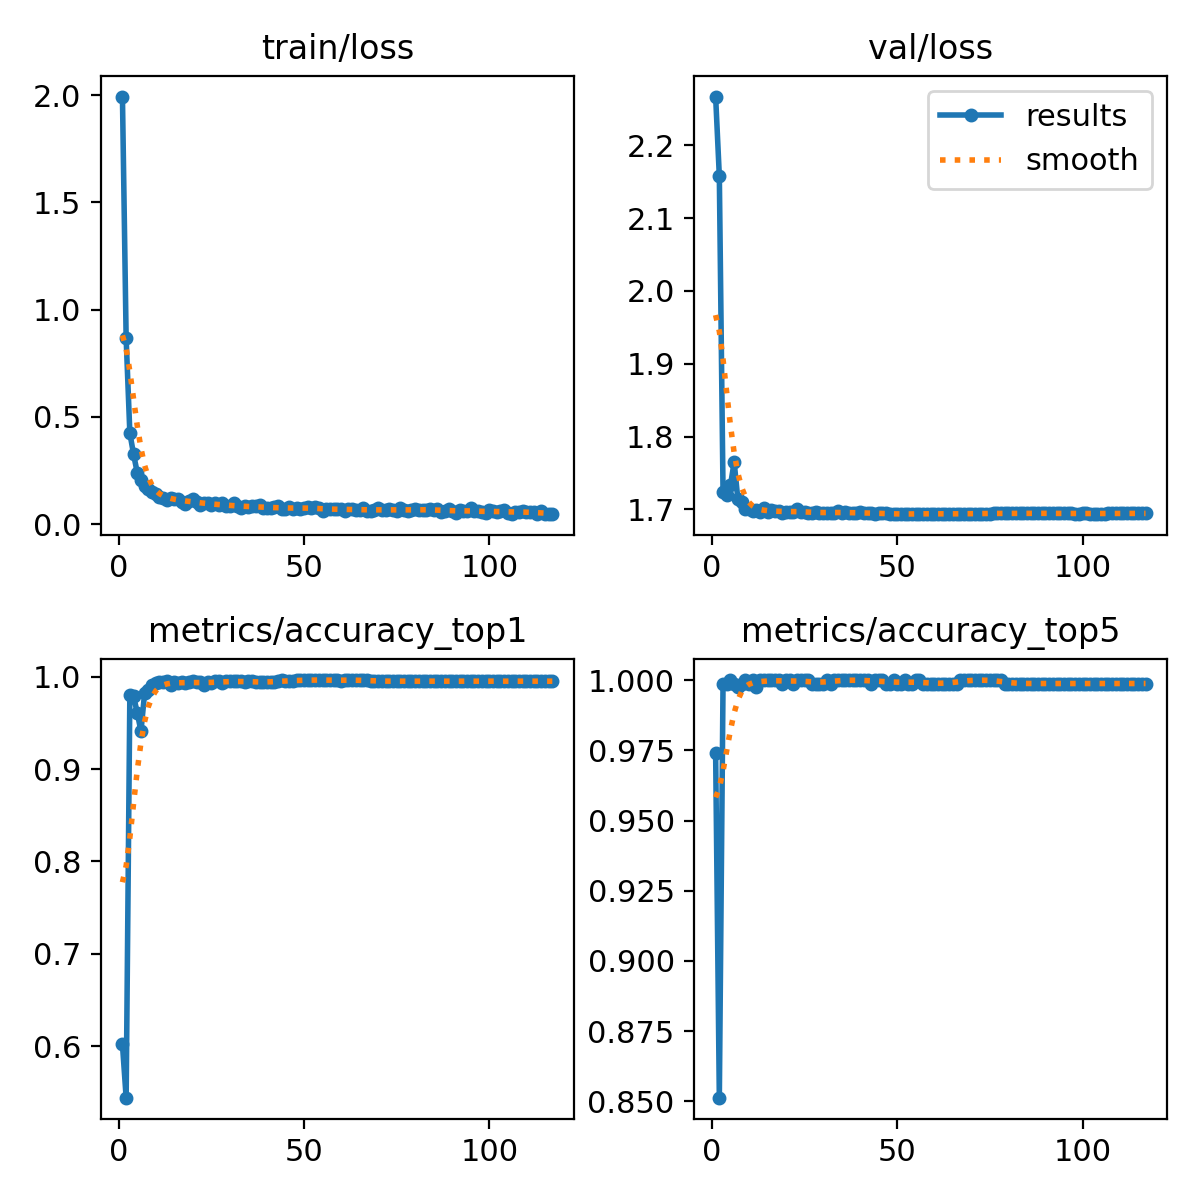

Source data for this figure (header and first rows):
epoch, train/loss, metrics/accuracy_top1, metrics/accuracy_top5, val/loss, lr/pg0, lr/pg1, lr/pg2
1, 1.993, 0.602, 0.9742, 2.267, 0.003329, 0.003329, 0.003329
2, 0.866, 0.5442, 0.8514, 2.158, 0.006641, 0.006641, 0.006641
3, 0.4248, 0.9803, 0.9988, 1.724, 0.00993, 0.00993, 0.00993
4, 0.3264, 0.9791, 0.9988, 1.719, 0.009901, 0.009901, 0.009901
5, 0.2398, 0.9607, 1, 1.733, 0.009868, 0.009868, 0.009868
6, 0.2064, 0.941, 0.9988, 1.765, 0.009835, 0.009835, 0.009835
7, 0.1774, 0.9828, 0.9975, 1.714, 0.009802, 0.009802, 0.009802
8, 0.1638, 0.9853, 0.9988, 1.71, 0.009769, 0.009769, 0.009769
9, 0.1503, 0.9914, 1, 1.701, 0.009736, 0.009736, 0.009736
10, 0.1411, 0.9926, 0.9988, 1.7, 0.009703, 0.009703, 0.009703
11, 0.1262, 0.9939, 1, 1.698, 0.00967, 0.00967, 0.00967
12, 0.1201, 0.9939, 0.9975, 1.698, 0.009637, 0.009637, 0.009637
13, 0.1108, 0.9951, 1, 1.696, 0.009604, 0.009604, 0.009604
14, 0.1234, 0.9914, 1, 1.702, 0.009571, 0.009571, 0.009571
15, 0.1173, 0.9939, 1, 1.697, 0.009538, 0.009538, 0.009538
16, 0.1194, 0.9926, 1, 1.698, 0.009505, 0.009505, 0.009505
17, 0.1054, 0.9939, 1, 1.697, 0.009472, 0.009472, 0.009472
18, 0.09594, 0.9926, 1, 1.698, 0.009439, 0.009439, 0.009439
19, 0.1094, 0.9939, 0.9988, 1.696, 0.009406, 0.009406, 0.009406
20, 0.1156, 0.9951, 1, 1.697, 0.009373, 0.009373, 0.009373
21, 0.1036, 0.9939, 1, 1.696, 0.00934, 0.00934, 0.00934
22, 0.0893, 0.9939, 0.9988, 1.696, 0.009307, 0.009307, 0.009307
23, 0.0995, 0.9914, 1, 1.701, 0.009274, 0.009274, 0.009274
24, 0.09775, 0.9939, 1, 1.696, 0.009241, 0.009241, 0.009241
25, 0.08838, 0.9926, 1, 1.696, 0.009208, 0.009208, 0.009208
26, 0.09719, 0.9951, 1, 1.696, 0.009175, 0.009175, 0.009175
27, 0.08763, 0.9951, 0.9988, 1.696, 0.009142, 0.009142, 0.009142
28, 0.09661, 0.9926, 0.9988, 1.696, 0.009109, 0.009109, 0.009109
29, 0.08413, 0.9951, 0.9988, 1.695, 0.009076, 0.009076, 0.009076
30, 0.0833, 0.9951, 0.9988, 1.696, 0.009043, 0.009043, 0.009043
31, 0.09773, 0.9951, 1, 1.695, 0.00901, 0.00901, 0.00901
32, 0.08451, 0.9951, 0.9988, 1.695, 0.008977, 0.008977, 0.008977
33, 0.07572, 0.9951, 1, 1.695, 0.008944, 0.008944, 0.008944
34, 0.08276, 0.9939, 1, 1.698, 0.008911, 0.008911, 0.008911
35, 0.08112, 0.9951, 1, 1.695, 0.008878, 0.008878, 0.008878
36, 0.08386, 0.9951, 1, 1.696, 0.008845, 0.008845, 0.008845
37, 0.08311, 0.9939, 1, 1.695, 0.008812, 0.008812, 0.008812
38, 0.08816, 0.9939, 1, 1.696, 0.008779, 0.008779, 0.008779
39, 0.07331, 0.9939, 1, 1.695, 0.008746, 0.008746, 0.008746
40, 0.07331, 0.9939, 1, 1.696, 0.008713, 0.008713, 0.008713
41, 0.07729, 0.9939, 1, 1.695, 0.00868, 0.00868, 0.00868
42, 0.07808, 0.9939, 1, 1.695, 0.008647, 0.008647, 0.008647
43, 0.08611, 0.9951, 0.9988, 1.695, 0.008614, 0.008614, 0.008614
44, 0.07277, 0.9963, 1, 1.694, 0.008581, 0.008581, 0.008581
45, 0.07112, 0.9951, 1, 1.694, 0.008548, 0.008548, 0.008548
46, 0.07849, 0.9951, 1, 1.695, 0.008515, 0.008515, 0.008515
47, 0.06929, 0.9951, 0.9988, 1.695, 0.008482, 0.008482, 0.008482
48, 0.07721, 0.9963, 0.9988, 1.694, 0.008449, 0.008449, 0.008449
49, 0.07266, 0.9963, 1, 1.693, 0.008416, 0.008416, 0.008416
50, 0.07778, 0.9963, 0.9988, 1.694, 0.008383, 0.008383, 0.008383
51, 0.07828, 0.9963, 0.9988, 1.693, 0.00835, 0.00835, 0.00835
52, 0.07409, 0.9963, 1, 1.694, 0.008317, 0.008317, 0.008317
53, 0.07988, 0.9963, 0.9988, 1.694, 0.008284, 0.008284, 0.008284
54, 0.07616, 0.9963, 0.9988, 1.694, 0.008251, 0.008251, 0.008251
55, 0.0633, 0.9963, 1, 1.694, 0.008218, 0.008218, 0.008218
56, 0.06873, 0.9963, 1, 1.694, 0.008185, 0.008185, 0.008185
57, 0.07149, 0.9963, 0.9988, 1.694, 0.008152, 0.008152, 0.008152
58, 0.07034, 0.9963, 0.9988, 1.694, 0.008119, 0.008119, 0.008119
59, 0.07284, 0.9963, 0.9988, 1.694, 0.008086, 0.008086, 0.008086
60, 0.07152, 0.9951, 0.9988, 1.694, 0.008053, 0.008053, 0.008053
... 57 more rows
